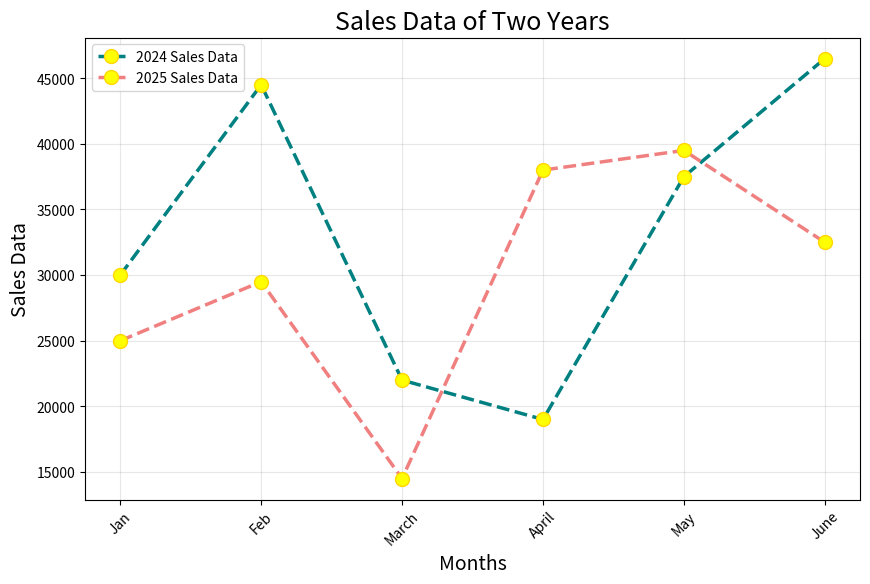

This chart was generated by the following Python code:
import matplotlib.pyplot as plt

# Data
months = ['Jan', 'Feb', 'March', 'April', 'May', 'June']

sales_2024 = [30000, 44500, 22000, 19000, 37500, 46500]
sales_2025 = [25000, 29500, 14500, 38000, 39500, 32500]

# Create figure
plt.figure(figsize=(10, 6))

# Plot 2024 sales
plt.plot(
    months,
    sales_2024,
    linestyle='--',
    marker='o',
    markersize=10,
    linewidth=2.5,
    color='teal',
    markerfacecolor='yellow',
    markeredgecolor='gold',
    label='2024 Sales Data'
)

# Plot 2025 sales
plt.plot(
    months,
    sales_2025,
    linestyle='--',
    marker='o',
    markersize=10,
    linewidth=2.5,
    color='lightcoral',
    markerfacecolor='yellow',
    markeredgecolor='gold',
    label='2025 Sales Data'
)

# Title and labels
plt.title('Sales Data of Two Years', fontsize=18)
plt.xlabel('Months', fontsize=14)
plt.ylabel('Sales Data', fontsize=14)

# Grid
plt.grid(True, linestyle='-', alpha=0.3)

# Rotate month labels
plt.xticks(rotation=45)

# Legend
plt.legend()

# Show graph
plt.show()
